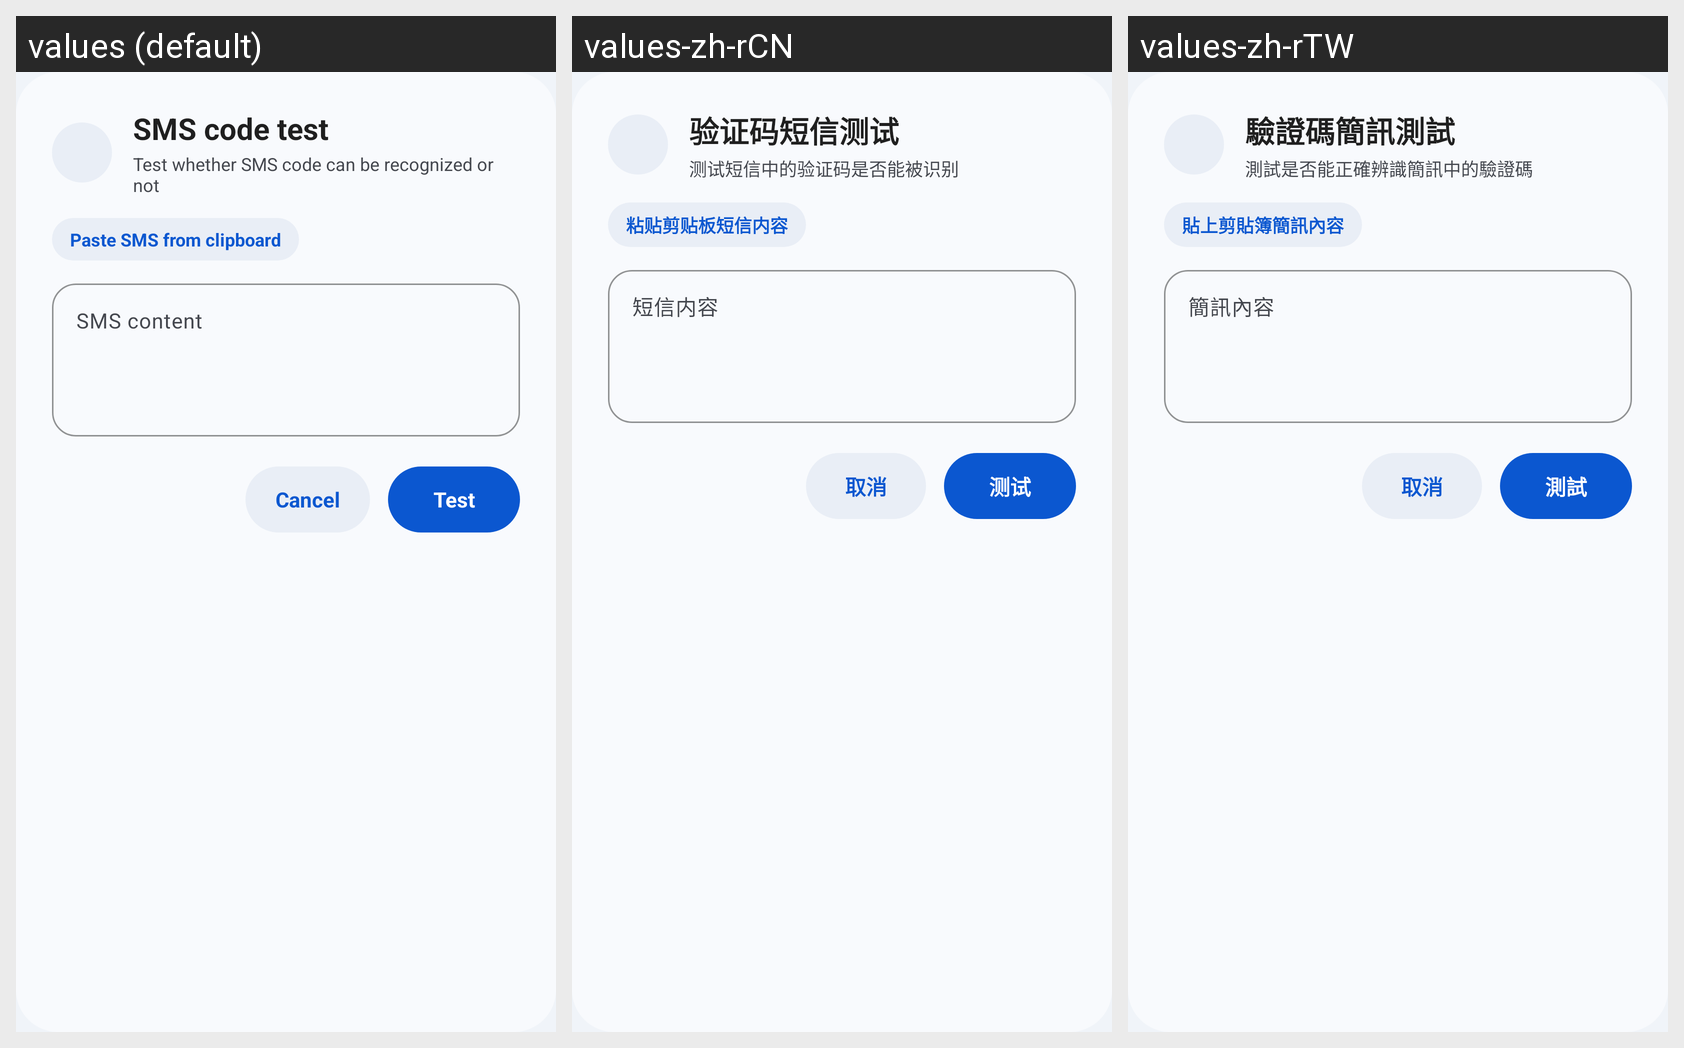

This grid shows one Android layout under several languages. Give, for every string resource on the screen, its name, the default text and each shown locale's text.
Android screen res/layout/dialog_m3_sms_test.xml rendered under 3 locales, left to right: values (default), values-zh-rCN, values-zh-rTW. Device: Nexus 5 (rendered at 1080×1920; each locale shown at half size, 540×960, under a caption strip naming it); theme AppNoActionBarTheme.
Strings drawn on this screen, with the default value and each locale's value (text and hints the layout hard-codes, and strings that could not be matched under every locale, appear in the picture but are not listed):

pref_smscode_test_title
  values: SMS code test
  values-zh-rCN: 验证码短信测试
  values-zh-rTW: 驗證碼簡訊測試

pref_smscode_test_summary
  values: Test whether SMS code can be recognized or not
  values-zh-rCN: 测试短信中的验证码是否能被识别
  values-zh-rTW: 測試是否能正確辨識簡訊中的驗證碼

paste_from_clipboard
  values: Paste SMS from clipboard
  values-zh-rCN: 粘贴剪贴板短信内容
  values-zh-rTW: 貼上剪貼簿簡訊內容

sms_content_hint
  values: SMS content
  values-zh-rCN: 短信内容
  values-zh-rTW: 簡訊內容

cancel
  values: Cancel
  values-zh-rCN: 取消
  values-zh-rTW: 取消

test
  values: Test
  values-zh-rCN: 测试
  values-zh-rTW: 測試
